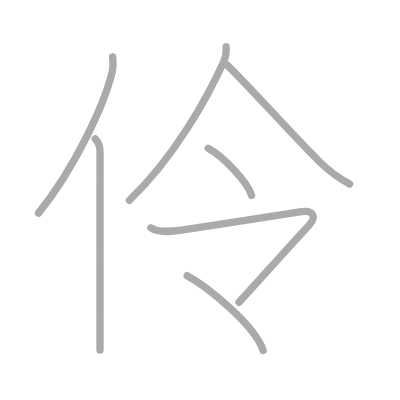
t = 0.00 s
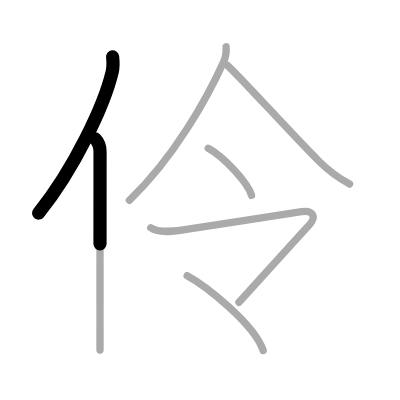
t = 1.50 s
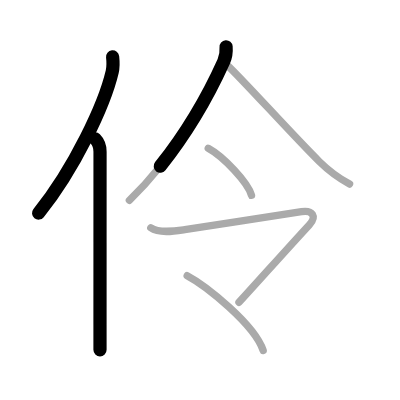
t = 2.75 s
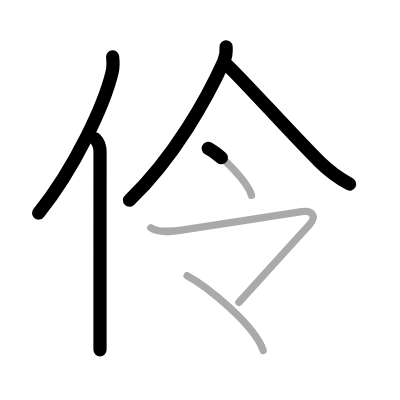
t = 4.25 s
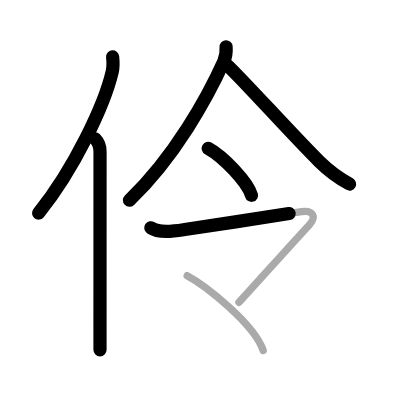
t = 5.50 s
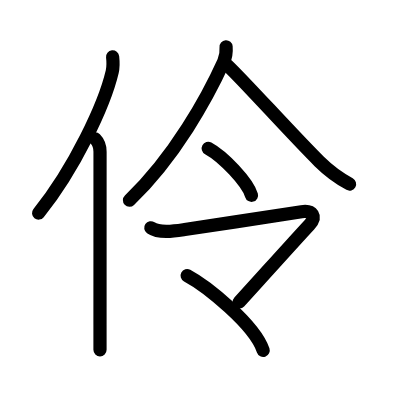
t = 7.00 s

The animated SVG that drew these frames (rendered in a browser with its animation timeline set to each time). Animation: 7 SMIL elements (animate=7); one cycle of 7.00 s.

<?xml version="1.0" standalone="no"?>
<!DOCTYPE svg PUBLIC "-//W3C//DTD SVG 1.1//EN"   "http://www.w3.org/Graphics/SVG/1.1/DTD/svg11.dtd">
<svg width="400px" height="400px"  version="1.1" xmlns="http://www.w3.org/2000/svg">
  <defs>
    <marker id="Triangle" viewBox="0 0 10 10" refX="0" refY="5" markerUnits="strokeWidth" markerWidth="3" style="stroke-opacity:0%;fill:#aaaaaa;" markerHeight="2" orient="auto">
      <path d="M 0 0 L 10 5 L 0 10 z" />
    </marker>
    
    <marker id="Arrow" viewBox="0 0 10 10" refX="5" refY="5" markerUnits="strokeWidth" markerWidth="1.8" style="stroke-opacity:0%;fill:#770000;" markerHeight="2" orient="auto">
      <path d="M 0 4 L 6 4 L 4 1 L 10 5 L 4 9 L 6 6 L 0 6 z" />
        <circle cx="5" cy="5" r="5" />
      </marker>
    
    <marker id="TriangleRed" viewBox="0 0 10 10" refX="0" refY="5" markerUnits="strokeWidth" markerWidth="3" style="stroke-opacity:0%;fill:#CC0000;" markerHeight="2" orient="auto">
      <path d="M 0 0 L 10 5 L 0 10 z" />
    </marker>
    
    <marker id="ArrowRed" viewBox="0 0 10 10" refX="5" refY="5" markerUnits="strokeWidth" markerWidth="1.8" style="stroke-opacity:0%;fill:#CC0000;" markerHeight="2" orient="auto">
      <path d="M 0 4 L 6 4 L 4 1 L 10 5 L 4 9 L 6 6 L 0 6 z" />
        <circle cx="5" cy="5" r="5" />
      </marker>
    
  </defs>
  
  <path style="fill:#ffffff; fill-opacity:100%; fill-rule:evenodd; stroke-width:0;" d="M 0 0 L 400px 0 L 400px 400px L 0 400px L 0 0" />

  <g transform="scale(3.6697247706422 3.6697247706422)">
<path style="fill:none; fill-opacity:0%; fill-rule:evenodd; stroke:#aaaaaa; stroke-opacity:100%; stroke-width: 1.5pt; stroke-linejoin:round; stroke-linecap:round;" d="M30.69 15.5c0.13 1.16 0.22 2.61-0.11 4.03c-2.11 8.99-10.26 26.36-20.08 38.55"></path>
<path style="fill:none; fill-opacity:0%; fill-rule:evenodd; stroke:#aaaaaa; stroke-opacity:100%; stroke-width: 1.5pt; stroke-linejoin:round; stroke-linecap:round;" d="M25.94 37.86c0.91 0.91 1.32 2.14 1.32 3.51c0 11.62-0.01 34.18-0.01 47.14c0 2.82 0 5.18 0 6.88"></path>
<path style="fill:none; fill-opacity:0%; fill-rule:evenodd; stroke:#aaaaaa; stroke-opacity:100%; stroke-width: 1.5pt; stroke-linejoin:round; stroke-linecap:round;" d="M61.61 12.75c0.08 1.01-0.04 2.68-0.66 4.05c-4.32 9.58-13.32 25.95-25.7 37.79"></path>
<path style="fill:none; fill-opacity:0%; fill-rule:evenodd; stroke:#aaaaaa; stroke-opacity:100%; stroke-width: 1.5pt; stroke-linejoin:round; stroke-linecap:round;" d="M61.93 17.77c4.49 4.19 17.44 18.68 25.07 26.24c2.5 2.47 4.76 4.24 8.26 6.15"></path>
<path style="fill:none; fill-opacity:0%; fill-rule:evenodd; stroke:#aaaaaa; stroke-opacity:100%; stroke-width: 1.5pt; stroke-linejoin:round; stroke-linecap:round;" d="M56.74 40.42c4.16 2.26 10.76 9.29 11.8 12.81"></path>
<path style="fill:none; fill-opacity:0%; fill-rule:evenodd; stroke:#aaaaaa; stroke-opacity:100%; stroke-width: 1.5pt; stroke-linejoin:round; stroke-linecap:round;" d="M41.09 62.07c2.35 1.63 6.62 0.89 9.27 0.49c9.15-1.36 29.34-4.52 31.81-4.88c3-0.44 4.25 1.28 2.1 3.61C79.21 66.74 70.5 76.5 65.12 82.38"></path>
<path style="fill:none; fill-opacity:0%; fill-rule:evenodd; stroke:#aaaaaa; stroke-opacity:100%; stroke-width: 1.5pt; stroke-linejoin:round; stroke-linecap:round;" d="M51 75.12c5.11 2.73 18.32 13.23 20.72 20.38"></path>

<path style="fill:none; fill-opacity:0%; fill-rule:evenodd; stroke:#000000; stroke-opacity:100%; stroke-width: 2.7pt; stroke-linejoin:round; stroke-linecap:round;" d="M30.69 15.5c0.13 1.16 0.22 2.61-0.11 4.03c-2.11 8.99-10.26 26.36-20.08 38.55" pathLength="100" stroke-dashoffset="100" stroke-dasharray="100 105"><animate id="dashAnim1" attributeName="stroke-dashoffset" from="100" to="0" dur="1s" calcMode="linear" fill="freeze"/></path>
<path style="fill:none; fill-opacity:0%; fill-rule:evenodd; stroke:#000000; stroke-opacity:100%; stroke-width: 2.7pt; stroke-linejoin:round; stroke-linecap:round;" d="M25.94 37.86c0.91 0.91 1.32 2.14 1.32 3.51c0 11.62-0.01 34.18-0.01 47.14c0 2.82 0 5.18 0 6.88" pathLength="100" stroke-dashoffset="100" stroke-dasharray="100 105"><animate id="dashAnim2" attributeName="stroke-dashoffset" from="100" to="0" dur="1s" calcMode="linear" begin="dashAnim1.end" fill="freeze"/></path>
<path style="fill:none; fill-opacity:0%; fill-rule:evenodd; stroke:#000000; stroke-opacity:100%; stroke-width: 2.7pt; stroke-linejoin:round; stroke-linecap:round;" d="M61.61 12.75c0.08 1.01-0.04 2.68-0.66 4.05c-4.32 9.58-13.32 25.95-25.7 37.79" pathLength="100" stroke-dashoffset="100" stroke-dasharray="100 105"><animate id="dashAnim3" attributeName="stroke-dashoffset" from="100" to="0" dur="1s" calcMode="linear" begin="dashAnim2.end" fill="freeze"/></path>
<path style="fill:none; fill-opacity:0%; fill-rule:evenodd; stroke:#000000; stroke-opacity:100%; stroke-width: 2.7pt; stroke-linejoin:round; stroke-linecap:round;" d="M61.93 17.77c4.49 4.19 17.44 18.68 25.07 26.24c2.5 2.47 4.76 4.24 8.26 6.15" pathLength="100" stroke-dashoffset="100" stroke-dasharray="100 105"><animate id="dashAnim4" attributeName="stroke-dashoffset" from="100" to="0" dur="1s" calcMode="linear" begin="dashAnim3.end" fill="freeze"/></path>
<path style="fill:none; fill-opacity:0%; fill-rule:evenodd; stroke:#000000; stroke-opacity:100%; stroke-width: 2.7pt; stroke-linejoin:round; stroke-linecap:round;" d="M56.74 40.42c4.16 2.26 10.76 9.29 11.8 12.81" pathLength="100" stroke-dashoffset="100" stroke-dasharray="100 105"><animate id="dashAnim5" attributeName="stroke-dashoffset" from="100" to="0" dur="1s" calcMode="linear" begin="dashAnim4.end" fill="freeze"/></path>
<path style="fill:none; fill-opacity:0%; fill-rule:evenodd; stroke:#000000; stroke-opacity:100%; stroke-width: 2.7pt; stroke-linejoin:round; stroke-linecap:round;" d="M41.09 62.07c2.35 1.63 6.62 0.89 9.27 0.49c9.15-1.36 29.34-4.52 31.81-4.88c3-0.44 4.25 1.28 2.1 3.61C79.21 66.74 70.5 76.5 65.12 82.38" pathLength="100" stroke-dashoffset="100" stroke-dasharray="100 105"><animate id="dashAnim6" attributeName="stroke-dashoffset" from="100" to="0" dur="1s" calcMode="linear" begin="dashAnim5.end" fill="freeze"/></path>
<path style="fill:none; fill-opacity:0%; fill-rule:evenodd; stroke:#000000; stroke-opacity:100%; stroke-width: 2.7pt; stroke-linejoin:round; stroke-linecap:round;" d="M51 75.12c5.11 2.73 18.32 13.23 20.72 20.38" pathLength="100" stroke-dashoffset="100" stroke-dasharray="100 105"><animate id="dashAnim7" attributeName="stroke-dashoffset" from="100" to="0" dur="1s" calcMode="linear" begin="dashAnim6.end" fill="freeze"/></path>

</g>

</svg>  
          
